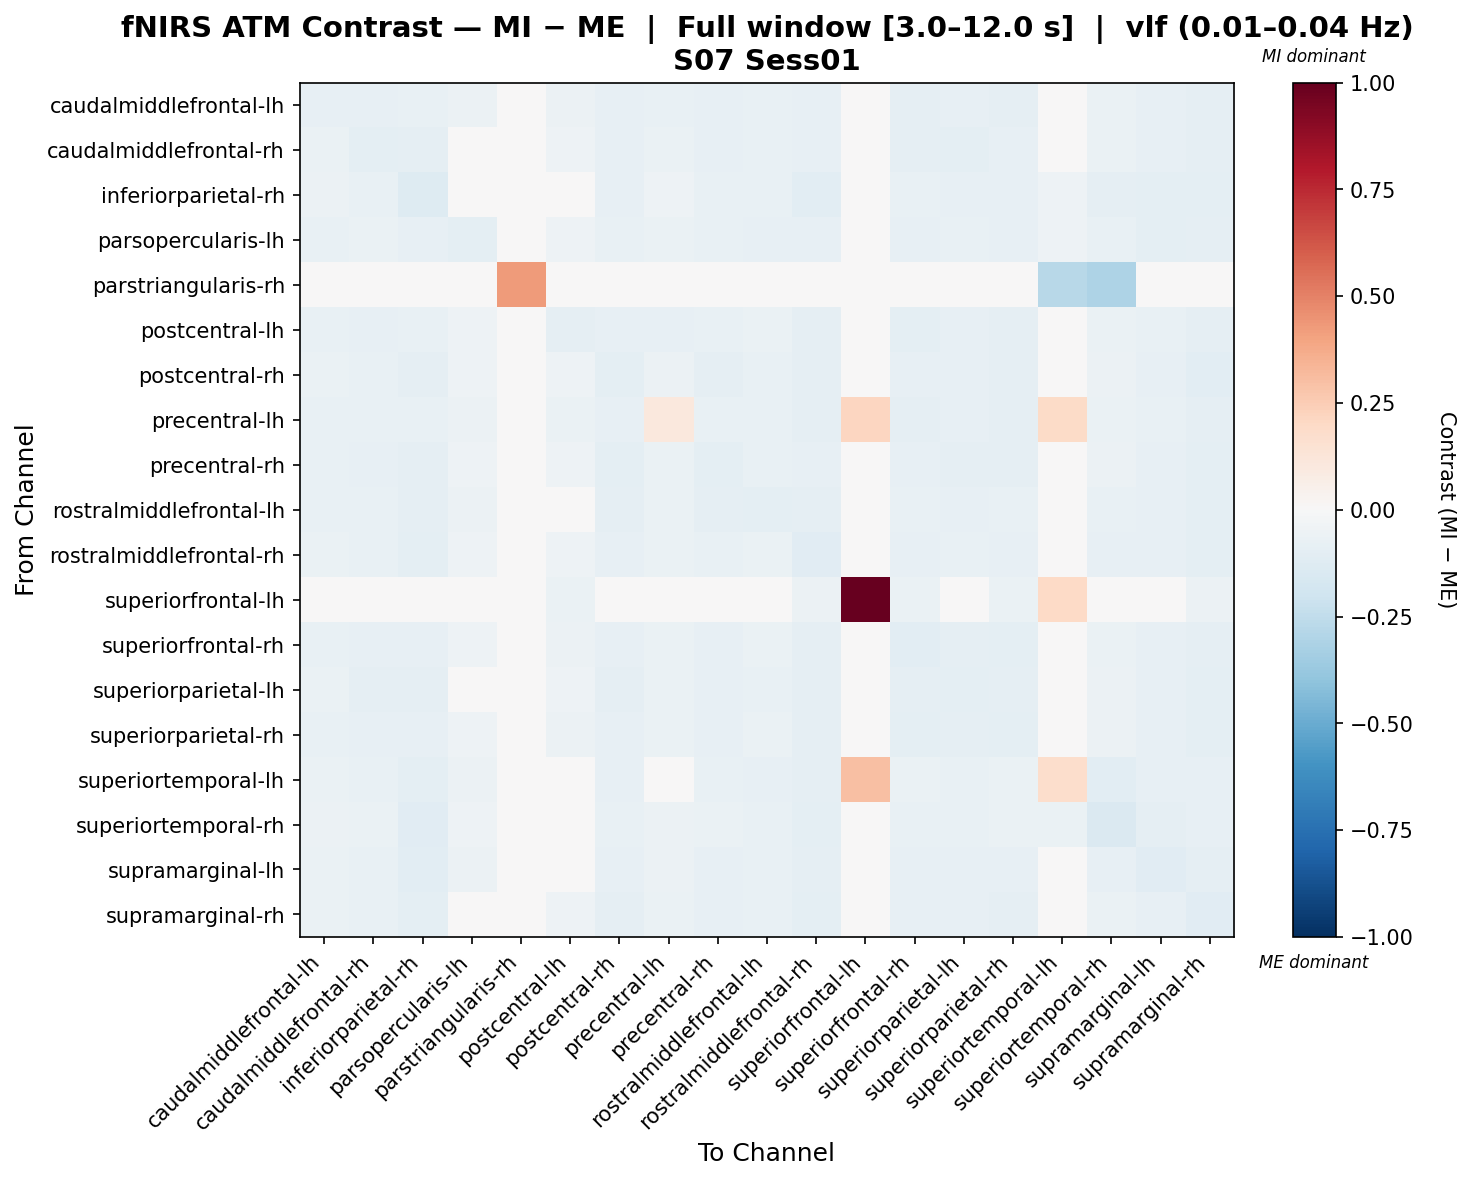

Values plotted in this chart, from the file beside it:
, caudalmiddlefrontal-lh, caudalmiddlefrontal-rh, inferiorparietal-rh, parsopercularis-lh, parstriangularis-rh, postcentral-lh, postcentral-rh, precentral-lh, precentral-rh, rostralmiddlefrontal-lh, rostralmiddlefrontal-rh, superiorfrontal-lh, superiorfrontal-rh, superiorparietal-lh, superiorparietal-rh, superiortemporal-lh, superiortemporal-rh, supramarginal-lh, supramarginal-rh
caudalmiddlefrontal-lh, -0.08293, -0.0806, -0.07793, -0.0571, -0.0241, -0.05501, -0.0806, -0.07308, -0.08422, -0.07435, -0.0854, -0.01111, -0.08783, -0.08542, -0.08783, -0.0439, -0.06453, -0.0841, -0.09024
caudalmiddlefrontal-rh, -0.07026, -0.09692, -0.08655, -0.04753, -0.01874, -0.05438, -0.08466, -0.06609, -0.08583, -0.07419, -0.08593, -0.01174, -0.08659, -0.09768, -0.08542, -0.04264, -0.06417, -0.07815, -0.09285
inferiorparietal-rh, -0.05949, -0.07276, -0.1287, -0.04914, -0.0258, -0.03793, -0.08419, -0.05082, -0.07661, -0.07412, -0.1018, 0.0, -0.07585, -0.07818, -0.0785, -0.05201, -0.09292, -0.09557, -0.0959
parsopercularis-lh, -0.07394, -0.06961, -0.08507, -0.09494, -0.02146, -0.05233, -0.07805, -0.0655, -0.07592, -0.08184, -0.08507, 0.0, -0.07844, -0.07465, -0.07844, -0.05233, -0.0775, -0.09889, -0.08634
parstriangularis-rh, -0.03501, -0.02451, -0.04901, -0.02976, 0.4288, -0.005251, -0.02801, -0.03501, -0.02976, -0.03851, -0.04726, 0.0, -0.03676, -0.03151, -0.03326, -0.2801, -0.3098, -0.03851, -0.04201
postcentral-lh, -0.07316, -0.08386, -0.07069, -0.05402, -0.008062, -0.09036, -0.07975, -0.07975, -0.07781, -0.06324, -0.09044, -0.02239, -0.09571, -0.08448, -0.09238, -0.03991, -0.06262, -0.07123, -0.09044
postcentral-rh, -0.06637, -0.07662, -0.08965, -0.05204, -0.01807, -0.05204, -0.1011, -0.0622, -0.09157, -0.07445, -0.08922, -0.01338, -0.08575, -0.08444, -0.08696, -0.04361, -0.06159, -0.07949, -0.1017
precentral-lh, -0.07725, -0.07513, -0.0713, -0.05483, -0.02641, -0.0673, -0.07916, 0.1049, -0.07753, -0.07038, -0.09025, 0.2161, -0.088, -0.08262, -0.088, 0.1944, -0.0653, -0.07562, -0.09145
precentral-rh, -0.07131, -0.08098, -0.08661, -0.05111, -0.01872, -0.05279, -0.09395, -0.0638, -0.0984, -0.07588, -0.08408, -0.01167, -0.08526, -0.08955, -0.08951, -0.04112, -0.05846, -0.08098, -0.09615
rostralmiddlefrontal-lh, -0.07191, -0.07806, -0.09205, -0.0581, -0.02542, -0.04476, -0.08612, -0.06277, -0.08653, -0.09819, -0.08718, -0.003823, -0.07594, -0.08018, -0.07594, -0.04922, -0.07508, -0.08528, -0.09375
rostralmiddlefrontal-rh, -0.06519, -0.0705, -0.09672, -0.05086, -0.0298, -0.05136, -0.08111, -0.06537, -0.07297, -0.06963, -0.116, -0.01415, -0.08503, -0.07794, -0.08324, -0.04658, -0.0799, -0.079, -0.09494
superiorfrontal-lh, -0.03023, -0.03779, 0.0, 0.0, 0.0, -0.06803, -0.04913, 0.009826, -0.03779, -0.007559, -0.05669, 1.0, -0.06803, -0.04535, -0.06803, 0.1995, 0.0, -0.0189, -0.05669
superiorfrontal-rh, -0.07162, -0.08129, -0.08132, -0.05059, -0.02251, -0.05979, -0.08227, -0.06839, -0.08031, -0.06432, -0.09113, -0.01668, -0.1024, -0.08943, -0.0956, -0.03792, -0.06279, -0.07878, -0.09324
superiorparietal-lh, -0.06999, -0.08826, -0.08693, -0.04884, -0.02199, -0.05272, -0.08716, -0.06701, -0.08529, -0.07042, -0.08727, -0.01289, -0.08815, -0.09839, -0.09003, -0.03983, -0.05996, -0.08033, -0.09486
superiorparietal-rh, -0.07198, -0.07915, -0.0852, -0.05138, -0.02217, -0.0585, -0.08464, -0.0687, -0.08127, -0.06468, -0.08857, -0.01615, -0.09777, -0.0893, -0.09924, -0.03811, -0.0576, -0.07885, -0.09704
superiortemporal-lh, -0.06903, -0.07252, -0.09692, -0.05932, -0.01908, -0.04523, -0.07912, 0.02919, -0.07427, -0.07912, -0.09331, 0.2982, -0.06903, -0.07427, -0.06903, 0.1788, -0.1033, -0.08223, -0.0856
superiortemporal-rh, -0.06147, -0.06745, -0.1112, -0.05313, -0.02891, -0.04228, -0.07154, -0.05716, -0.06768, -0.07428, -0.09889, 0.0, -0.07086, -0.07086, -0.06661, -0.06885, -0.1416, -0.09346, -0.08412
supramarginal-lh, -0.06858, -0.07175, -0.1038, -0.06024, -0.02262, -0.04475, -0.08117, -0.06017, -0.08009, -0.07169, -0.0895, -0.006305, -0.079, -0.08112, -0.08009, -0.04473, -0.0819, -0.1123, -0.09046
supramarginal-rh, -0.06519, -0.07569, -0.09606, -0.04851, -0.02415, -0.05111, -0.08936, -0.06428, -0.08226, -0.07334, -0.09511, -0.01458, -0.08298, -0.08207, -0.08644, -0.04382, -0.06629, -0.07924, -0.1098
